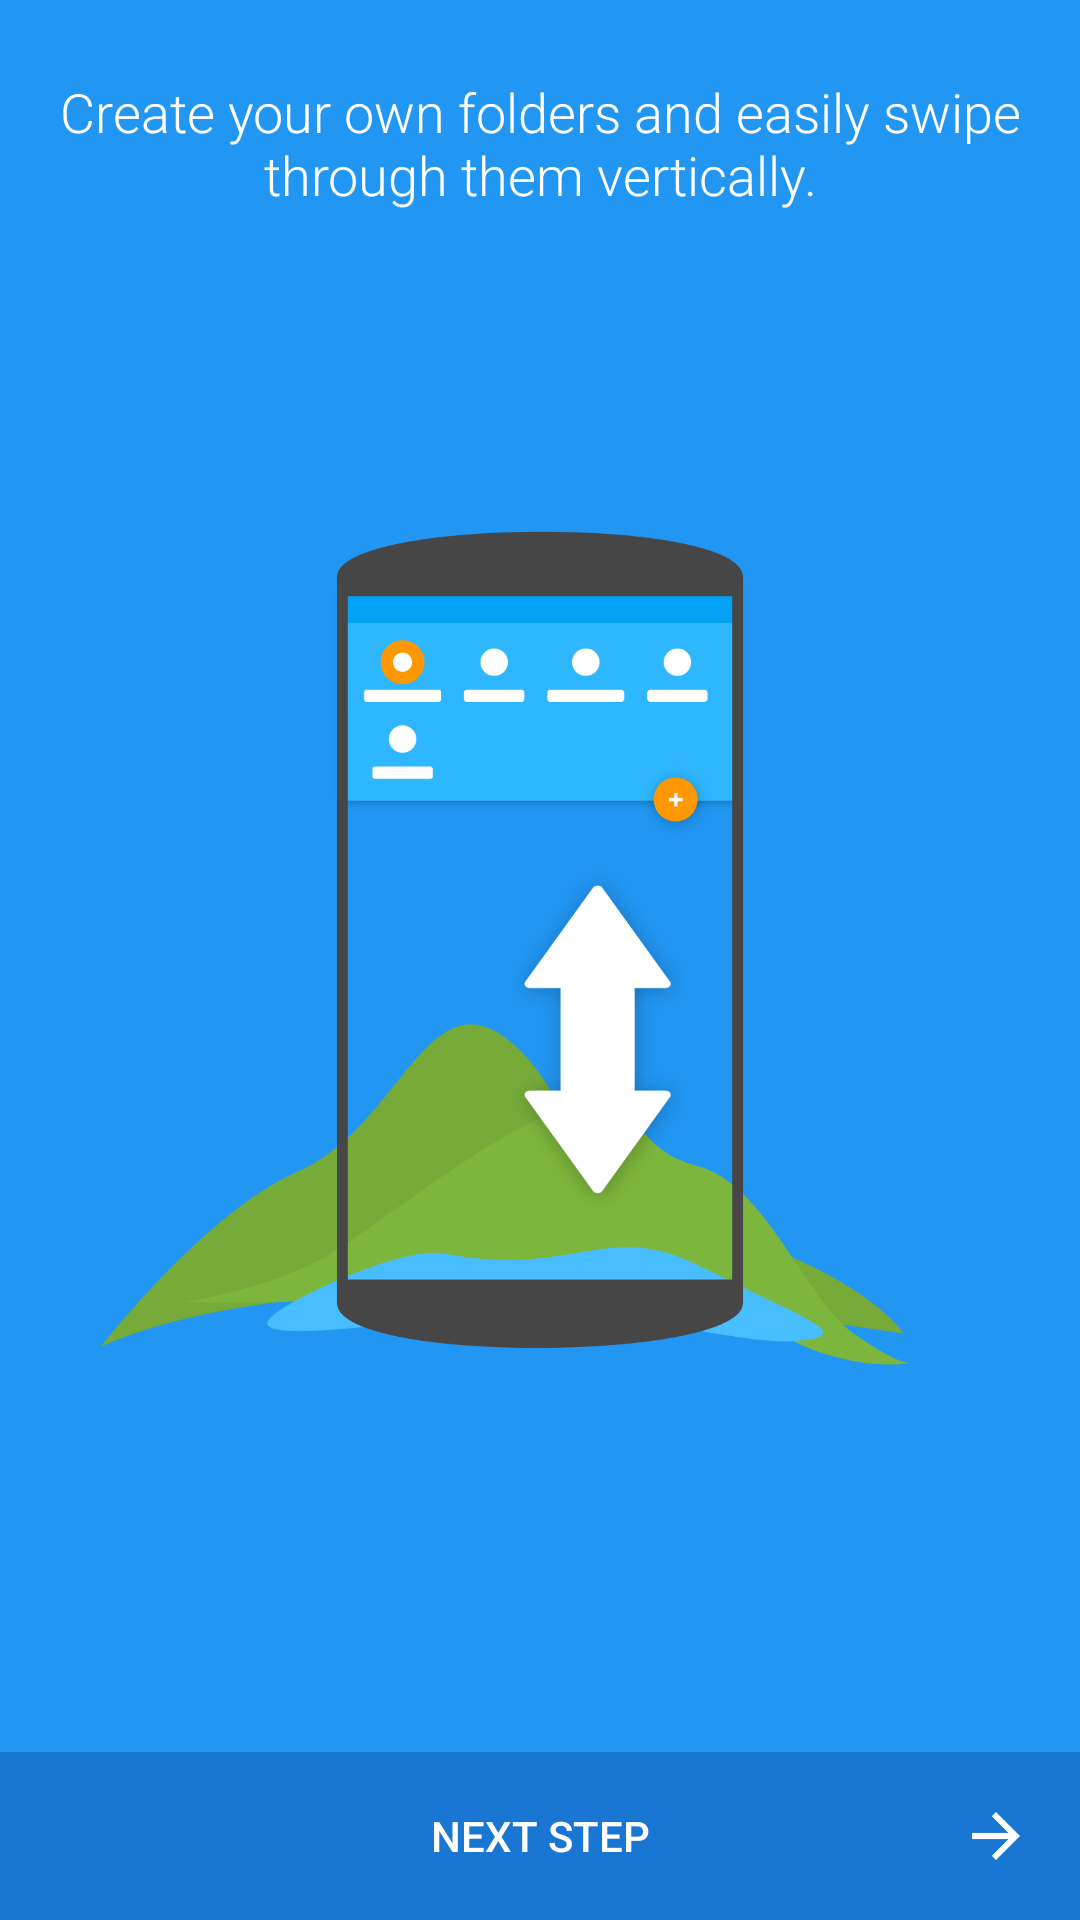

The Android layout XML behind this screen, and the referenced resources:
<!-- AndroidManifest.xml: application theme AppTheme -->
<!-- res/layout/welcome_folders_info.xml -->
<?xml version="1.0" encoding="utf-8"?>
<RelativeLayout xmlns:android="http://schemas.android.com/apk/res/android"
    xmlns:app="http://schemas.android.com/apk/res-auto"
    android:orientation="vertical"
    android:layout_width="match_parent"
    android:layout_height="match_parent"
    android:background="#2196f3">

    <FrameLayout
        android:id="@+id/dragLayer"
        android:layout_width="match_parent"
        android:layout_height="match_parent"
        android:elevation="1dp"
        android:clickable="false"/>

    <TextView
        android:layout_width="wrap_content"
        android:layout_height="wrap_content"
        android:textAppearance="?android:attr/textAppearanceMedium"
        android:text="Create your own folders and easily swipe through them vertically."
        android:id="@+id/textView6"
        android:textColor="@android:color/white"
        android:fontFamily="sans-serif-light"
        android:layout_marginTop="25dp"
        android:layout_marginEnd="16dp"
        android:layout_marginStart="16dp"
        android:gravity="center"
        android:layout_alignParentTop="true"
        android:layout_centerHorizontal="true" />

    <RelativeLayout
        android:id="@+id/bottomPanel"
        android:layout_width="match_parent"
        android:layout_alignParentBottom="true"
        android:background="#1976d2"
        android:layout_height="wrap_content">

        <ImageView
            android:layout_width="wrap_content"
            android:layout_height="wrap_content"
            android:tint="@android:color/white"
            android:layout_alignParentEnd="true"
            android:src="@drawable/ic_next"
            android:padding="12dp"/>

        <Button
            android:id="@+id/next"
            android:layout_width="match_parent"
            android:background="?android:selectableItemBackground"
            android:layout_height="56dp"
            android:textColor="@android:color/white"
            android:text="Next step"/>

    </RelativeLayout>


    <ImageView
        android:layout_width="match_parent"
        android:layout_height="match_parent"
        android:layout_below="@id/textView6"
        android:layout_above="@id/bottomPanel"
        android:layout_margin="16dp"
        android:src="@drawable/info_folders"/>
</RelativeLayout>
<!-- resources referenced by this layout -->
<resources>
  <!-- drawable ic_next: png bitmap (drawable-hdpi, 460 bytes) -->
  <!-- drawable info_folders: png bitmap (drawable-nodpi, 75839 bytes) -->
  <style name="AppTheme" parent="Theme.AppCompat.Light.NoActionBar">
          <item name="colorPrimary">@color/colorPrimary</item>
          <item name="colorPrimaryDark">@color/colorPrimaryDark</item>
          <item name="colorAccent">@color/colorAccent</item>
  
          <item name="android:navigationBarColor">@android:color/transparent</item>
  
          <item name="android:windowBackground">@android:color/transparent</item>
          <item name="android:windowShowWallpaper">true</item>
          <item name="android:windowTranslucentNavigation">false</item>
          <item name="android:windowDrawsSystemBarBackgrounds">true</item>
      </style>
  <color name="colorPrimary">#2196F3</color>
  <color name="colorPrimaryDark">#1976D2</color>
  <color name="colorAccent">#448AFF</color>
</resources>
